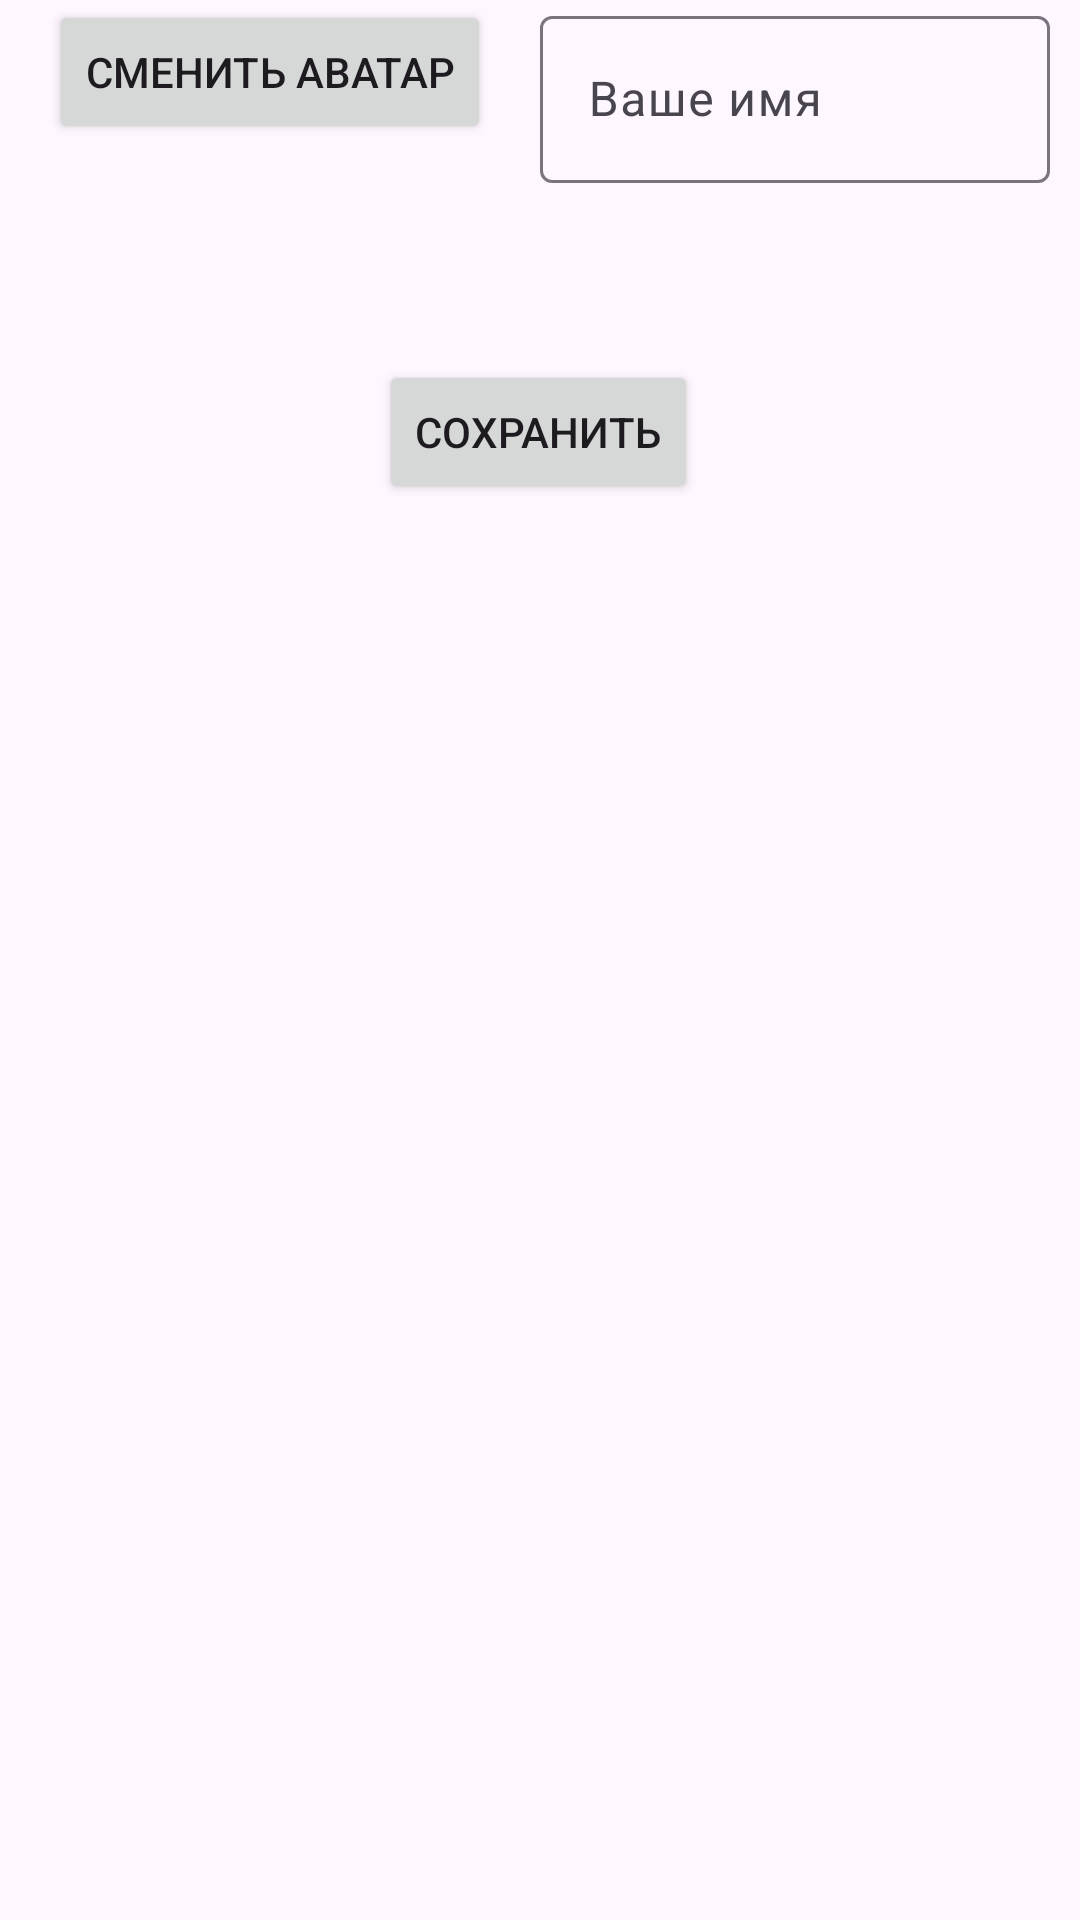

Reconstruct the res/layout file that produces this screen, plus the resources it refers to.
<!-- AndroidManifest.xml: application theme Theme.MyApplication -->
<!-- res/layout/activity_settings.xml -->
<?xml version="1.0" encoding="utf-8"?>
<androidx.constraintlayout.widget.ConstraintLayout xmlns:android="http://schemas.android.com/apk/res/android"
    xmlns:app="http://schemas.android.com/apk/res-auto"
    xmlns:tools="http://schemas.android.com/tools"
    android:id="@+id/main"
    android:layout_width="match_parent"
    android:layout_height="match_parent"
    android:orientation="vertical"
    android:layout_gravity="center"
    tools:context=".Settings">
        <LinearLayout
            android:id="@id/setttings_main_block"
            android:layout_width="match_parent"
            android:layout_height="wrap_content"
            android:orientation="horizontal"
            android:weightSum="1"
            tools:layout_editor_absoluteX="1dp"
            tools:layout_editor_absoluteY="1dp">

            <LinearLayout
                android:layout_weight="0.5"
                android:layout_height="wrap_content"
                android:orientation="vertical"
                android:gravity="center"
                android:layout_width="0dp">

                <ImageView
                    android:id="@+id/settings_avatar"
                    android:layout_width="match_parent"
                    android:layout_height="wrap_content"
                    android:scaleType="centerCrop"
                    app:layout_constraintDimensionRatio="1:1"
                    app:layout_constraintStart_toStartOf="parent"
                    app:layout_constraintEnd_toEndOf="parent"
                    app:layout_constraintTop_toTopOf="parent"
                    app:layout_constraintBottom_toBottomOf="parent"
                    android:adjustViewBounds="true"
                     />
                <Button
                    android:id="@+id/change_avatar_button"
                    android:layout_width="wrap_content"
                    android:layout_height="wrap_content"
                    android:text="@string/settings_change_avatar_button"
                    />
            </LinearLayout>

            <LinearLayout
                android:layout_weight="0.5"
                android:orientation="vertical"
                android:layout_width="0dp"
                android:layout_height="wrap_content"
                android:paddingRight="10dp"
                >

                <com.google.android.material.textfield.TextInputLayout
                    android:layout_width="match_parent"
                    android:layout_height="match_parent"
                    android:id="@+id/settings_name_input"
                    android:layout_weight="0.5">

                    <com.google.android.material.textfield.TextInputEditText
                        android:layout_width="match_parent"
                        android:layout_height="wrap_content"
                        android:hint="@string/settings_name_hint" />
                </com.google.android.material.textfield.TextInputLayout>
                <TextView
                    android:id="@+id/settings_lightning_level"
                    android:layout_width="wrap_content"
                    android:layout_height="wrap_content"
                    android:text=""
                    />
            </LinearLayout>
        </LinearLayout>

    <Button
        android:id="@+id/settings_save_button"
        android:layout_width="wrap_content"
        android:layout_height="wrap_content"
        android:layout_marginTop="40dp"
        android:text="@string/settings_save_button"
        app:layout_constraintEnd_toEndOf="parent"
        app:layout_constraintHorizontal_bias="0.498"
        app:layout_constraintStart_toStartOf="parent"
        app:layout_constraintTop_toBottomOf="@+id/setttings_main_block" />

</androidx.constraintlayout.widget.ConstraintLayout>
<!-- resources referenced by this layout -->
<resources>
  <string name="settings_change_avatar_button">Сменить Аватар</string>
  <string name="settings_name_hint">Ваше имя</string>
  <string name="settings_save_button">Сохранить</string>
  <style name="Theme.MyApplication" parent="Base.Theme.MyApplication" />
  <style name="Base.Theme.MyApplication" parent="Theme.Material3.DayNight.NoActionBar">
          
          
          <item name="colorPrimary">#003399</item>
          <item name="colorPrimaryVariant">#011F5A</item>
          <item name="colorSecondary">#4080ff</item>
          <item name="colorSecondaryVariant">#0C5DFD</item>
      </style>
</resources>
